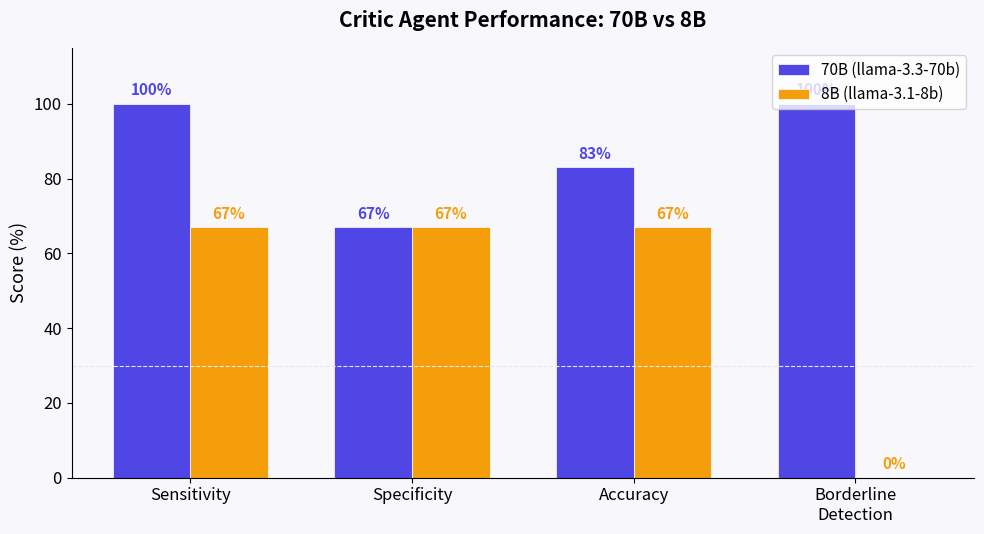

Write Python code to recreate this figure. (Note: this script raises an exception after producing the figure.)
"""Generate charts for the Critic Agent evaluation blog post."""

import matplotlib.pyplot as plt
import matplotlib
import numpy as np

matplotlib.rcParams["font.family"] = "sans-serif"
matplotlib.rcParams["font.size"] = 12

OUT_DIR = "/Users/choeyunbeom/Desktop/github.io/choeyunbeom.github.io/assets/images/critic-eval"

# ── Colors ──
C_70B = "#4F46E5"   # indigo
C_8B = "#F59E0B"    # amber
C_BG = "#F8F8FC"


# ━━━━━━━━━━━━━━━━━━━━━━━━━━━━━━━━━━━━━━━━━━━━━━━━━━━━━━━━━━━━━━━━━━━━━
# Chart 1: Model Comparison Bar Chart
# ━━━━━━━━━━━━━━━━━━━━━━━━━━━━━━━━━━━━━━━━━━━━━━━━━━━━━━━━━━━━━━━━━━━━━
def chart_model_comparison():
    metrics = ["Sensitivity", "Specificity", "Accuracy", "Borderline\nDetection"]
    scores_70b = [100, 67, 83, 100]
    scores_8b = [67, 67, 67, 0]

    x = np.arange(len(metrics))
    width = 0.35

    fig, ax = plt.subplots(figsize=(10, 5.5))
    fig.patch.set_facecolor(C_BG)
    ax.set_facecolor(C_BG)

    bars1 = ax.bar(x - width/2, scores_70b, width, label="70B (llama-3.3-70b)", color=C_70B, edgecolor="white", linewidth=0.5)
    bars2 = ax.bar(x + width/2, scores_8b, width, label="8B (llama-3.1-8b)", color=C_8B, edgecolor="white", linewidth=0.5)

    # Value labels
    for bar in bars1:
        ax.text(bar.get_x() + bar.get_width()/2, bar.get_height() + 1.5,
                f"{int(bar.get_height())}%", ha="center", va="bottom", fontweight="bold", fontsize=11, color=C_70B)
    for bar in bars2:
        ax.text(bar.get_x() + bar.get_width()/2, bar.get_height() + 1.5,
                f"{int(bar.get_height())}%", ha="center", va="bottom", fontweight="bold", fontsize=11, color=C_8B)

    ax.set_ylabel("Score (%)", fontsize=13)
    ax.set_title("Critic Agent Performance: 70B vs 8B", fontsize=15, fontweight="bold", pad=15)
    ax.set_xticks(x)
    ax.set_xticklabels(metrics, fontsize=12)
    ax.set_ylim(0, 115)
    ax.legend(fontsize=11, loc="upper right")
    ax.spines["top"].set_visible(False)
    ax.spines["right"].set_visible(False)
    ax.axhline(y=30, color="#E5E7EB", linestyle="--", linewidth=0.8)

    plt.tight_layout()
    plt.savefig(f"{OUT_DIR}/model_comparison.png", dpi=150, bbox_inches="tight", facecolor=C_BG)
    plt.close()
    print("  ✓ model_comparison.png")


# ━━━━━━━━━━━━━━━━━━━━━━━━━━━━━━━━━━━━━━━━━━━━━━━━━━━━━━━━━━━━━━━━━━━━━
# Chart 2: Confusion Matrix Heatmaps (side by side)
# ━━━━━━━━━━━━━━━━━━━━━━━━━━━━━━━━━━━━━━━━━━━━━━━━━━━━━━━━━━━━━━━━━━━━━
def chart_confusion_matrices():
    fig, (ax1, ax2) = plt.subplots(1, 2, figsize=(11, 4.5))
    fig.patch.set_facecolor(C_BG)

    # 70B
    cm_70b = np.array([[2, 1], [0, 3]])
    # 8B
    cm_8b = np.array([[2, 1], [1, 2]])

    labels_pred = ["sufficient", "insufficient"]
    labels_actual = ["Clean", "Hallucinated"]

    for ax, cm, title, cmap in [
        (ax1, cm_70b, "70B (llama-3.3-70b)", "Blues"),
        (ax2, cm_8b, "8B (llama-3.1-8b)", "Oranges"),
    ]:
        ax.set_facecolor(C_BG)
        im = ax.imshow(cm, interpolation="nearest", cmap=cmap, vmin=0, vmax=3)

        for i in range(2):
            for j in range(2):
                color = "white" if cm[i, j] >= 2 else "black"
                ax.text(j, i, str(cm[i, j]), ha="center", va="center",
                        fontsize=20, fontweight="bold", color=color)

        ax.set_xticks([0, 1])
        ax.set_xticklabels(labels_pred, fontsize=10)
        ax.set_yticks([0, 1])
        ax.set_yticklabels(labels_actual, fontsize=10)
        ax.set_xlabel("Predicted", fontsize=11)
        ax.set_ylabel("Actual", fontsize=11)
        ax.set_title(title, fontsize=13, fontweight="bold", pad=10)

    plt.suptitle("Confusion Matrices", fontsize=15, fontweight="bold", y=1.02)
    plt.tight_layout()
    plt.savefig(f"{OUT_DIR}/confusion_matrices.png", dpi=150, bbox_inches="tight", facecolor=C_BG)
    plt.close()
    print("  ✓ confusion_matrices.png")


# ━━━━━━━━━━━━━━━━━━━━━━━━━━━━━━━━━━━━━━━━━━━━━━━━━━━━━━━━━━━━━━━━━━━━━
# Chart 3: Per-Case Cited vs Uncited (70B)
# ━━━━━━━━━━━━━━━━━━━━━━━━━━━━━━━━━━━━━━━━━━━━━━━━━━━━━━━━━━━━━━━━━━━━━
def chart_citation_breakdown():
    cases = [
        ("clean_1", 7, 3, "clean"),
        ("clean_2", 8, 2, "clean"),
        ("clean_3", 7, 4, "clean"),
        ("halluc_1", 0, 9, "hallucinated"),
        ("halluc_2", 2, 5, "hallucinated"),
        ("halluc_3", 0, 9, "hallucinated"),
        ("border_1", 6, 4, "borderline"),
        ("border_2", 7, 3, "borderline"),
        ("border_3", 7, 3, "borderline"),
    ]

    labels = [c[0] for c in cases]
    cited = [c[1] for c in cases]
    uncited = [c[2] for c in cases]
    types = [c[3] for c in cases]

    x = np.arange(len(labels))

    fig, ax = plt.subplots(figsize=(12, 5.5))
    fig.patch.set_facecolor(C_BG)
    ax.set_facecolor(C_BG)

    bars_c = ax.bar(x, cited, 0.6, label="Cited", color="#10B981", edgecolor="white", linewidth=0.5)
    bars_u = ax.bar(x, uncited, 0.6, bottom=cited, label="Uncited", color="#EF4444", edgecolor="white", linewidth=0.5)

    # 30% threshold line per case
    for i, (c, u) in enumerate(zip(cited, uncited)):
        total = c + u
        if total > 0:
            threshold_y = total * 0.7  # 30% uncited means 70% cited
            ax.plot([i - 0.35, i + 0.35], [threshold_y, threshold_y],
                    color="#6B7280", linestyle="--", linewidth=1)

    # Type background shading
    ax.axvspan(-0.5, 2.5, alpha=0.06, color="#10B981")  # clean
    ax.axvspan(2.5, 5.5, alpha=0.06, color="#EF4444")    # hallucinated
    ax.axvspan(5.5, 8.5, alpha=0.06, color="#F59E0B")    # borderline

    ax.text(1, -1.8, "Clean", ha="center", fontsize=10, color="#059669", fontweight="bold")
    ax.text(4, -1.8, "Hallucinated", ha="center", fontsize=10, color="#DC2626", fontweight="bold")
    ax.text(7, -1.8, "Borderline", ha="center", fontsize=10, color="#D97706", fontweight="bold")

    ax.set_ylabel("Number of Claims", fontsize=13)
    ax.set_title("Citation Breakdown per Case (70B Judge)", fontsize=15, fontweight="bold", pad=15)
    ax.set_xticks(x)
    ax.set_xticklabels(labels, fontsize=10, rotation=30, ha="right")
    ax.legend(fontsize=11, loc="upper right")
    ax.spines["top"].set_visible(False)
    ax.spines["right"].set_visible(False)

    # Add "30% threshold" annotation
    ax.annotate("30% threshold", xy=(8.3, 7.7), fontsize=9, color="#6B7280", style="italic")

    plt.tight_layout()
    plt.savefig(f"{OUT_DIR}/citation_breakdown.png", dpi=150, bbox_inches="tight", facecolor=C_BG)
    plt.close()
    print("  ✓ citation_breakdown.png")


if __name__ == "__main__":
    print("Generating charts...")
    chart_model_comparison()
    chart_confusion_matrices()
    chart_citation_breakdown()
    print(f"\nAll charts saved to {OUT_DIR}/")
